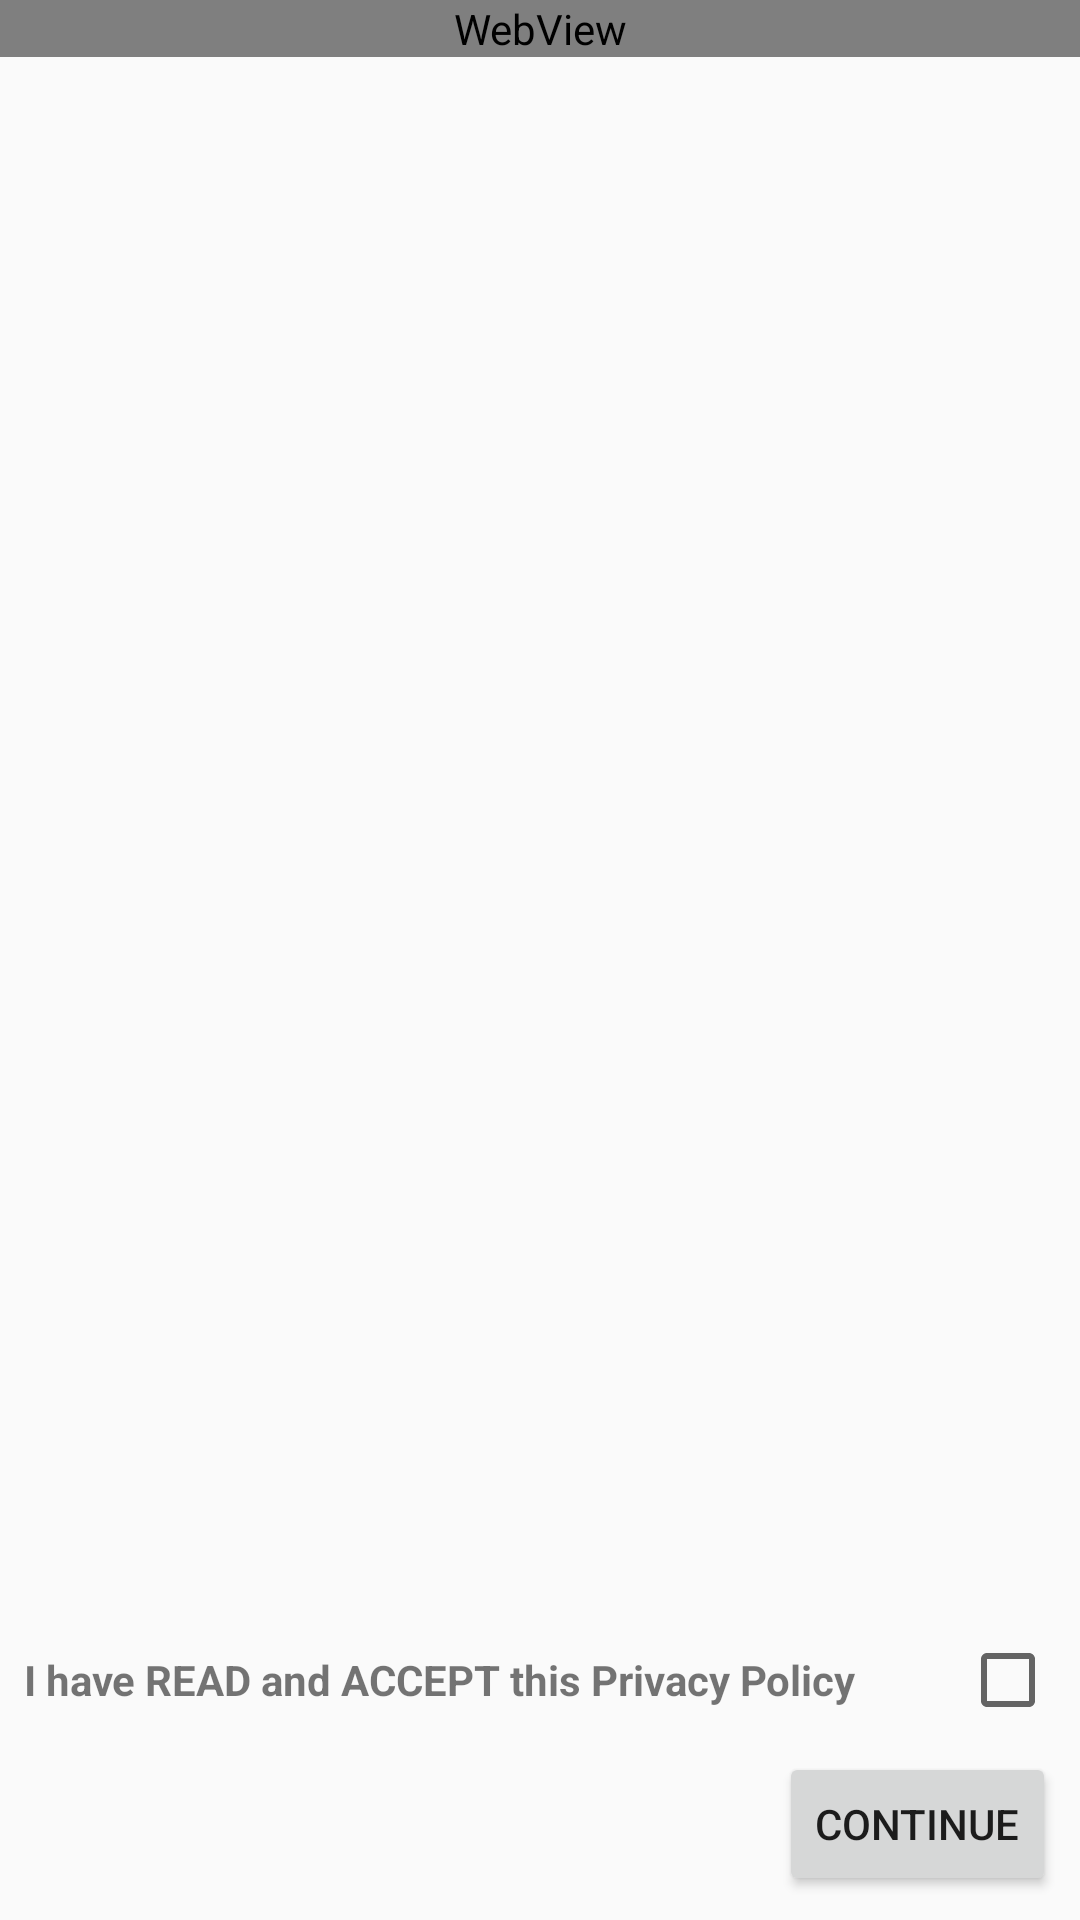

Reconstruct the res/layout file that produces this screen, plus the resources it refers to.
<!-- AndroidManifest.xml: application theme AppTheme -->
<!-- res/layout/dialog_fragment_privacy_policy.xml -->
<?xml version="1.0" encoding="utf-8"?>
<androidx.constraintlayout.widget.ConstraintLayout xmlns:android="http://schemas.android.com/apk/res/android"
    xmlns:app="http://schemas.android.com/apk/res-auto"
    android:layout_width="match_parent"
    android:layout_height="match_parent">

    <Button
        android:id="@+id/nextButton"
        android:layout_width="wrap_content"
        android:layout_height="wrap_content"
        android:layout_margin="@dimen/privacy_policy_margin"
        android:layout_marginEnd="16dp"
        android:layout_marginRight="16dp"
        android:clickable="false"
        android:text="@string/continue_button"
        app:layout_constraintBottom_toBottomOf="parent"
        app:layout_constraintEnd_toEndOf="parent"
        app:layout_constraintRight_toRightOf="parent" />

    <CheckBox
        android:id="@+id/acceptPrivacyPolicyCheckBox"
        android:layout_width="wrap_content"
        android:layout_height="wrap_content"
        android:layout_margin="@dimen/privacy_policy_margin"
        android:checked="false"
        app:layout_constraintBottom_toTopOf="@id/nextButton"
        app:layout_constraintEnd_toEndOf="parent"
        app:layout_constraintLeft_toRightOf="@id/acceptLabelTextView"
        app:layout_constraintRight_toRightOf="parent"
        app:layout_constraintStart_toEndOf="@id/acceptLabelTextView" />

    <TextView
        android:id="@+id/acceptLabelTextView"
        android:layout_width="0dp"
        android:layout_height="wrap_content"
        android:layout_margin="@dimen/privacy_policy_margin"
        android:textStyle="bold"
        android:text="@string/accept_privacy_policy"
        app:layout_constraintBaseline_toBaselineOf="@id/acceptPrivacyPolicyCheckBox"
        app:layout_constraintEnd_toStartOf="@id/acceptPrivacyPolicyCheckBox"
        app:layout_constraintLeft_toLeftOf="parent"
        app:layout_constraintRight_toLeftOf="@id/acceptPrivacyPolicyCheckBox"
        app:layout_constraintStart_toStartOf="parent" />

    <androidx.constraintlayout.widget.Barrier
        android:id="@+id/barrier"
        android:layout_width="match_parent"
        android:layout_height="wrap_content"
        app:barrierDirection="top"
        app:constraint_referenced_ids="nextButton,acceptPrivacyPolicyCheckBox,acceptLabelTextView" />

    <ScrollView
        android:id="@+id/scrollView"
        android:layout_width="match_parent"
        android:layout_height="0dp"
        app:layout_constraintTop_toTopOf="parent"
        app:layout_constraintEnd_toEndOf="parent"
        app:layout_constraintLeft_toLeftOf="parent"
        app:layout_constraintRight_toRightOf="parent"
        app:layout_constraintStart_toStartOf="parent"
        app:layout_constraintBottom_toTopOf="@id/barrier">

        <WebView
            android:id="@+id/webView"
            android:layout_width="match_parent"
            android:layout_height="wrap_content" />

    </ScrollView>

</androidx.constraintlayout.widget.ConstraintLayout>
<!-- resources referenced by this layout -->
<resources>
  <dimen name="privacy_policy_margin">8dp</dimen>
  <string name="accept_privacy_policy">I have READ and ACCEPT this Privacy Policy</string>
  <string name="continue_button">Continue</string>
  <style name="AppTheme" parent="Theme.AppCompat.DayNight.DarkActionBar">
          
          <item name="colorPrimary">@color/colorPrimary</item>
          <item name="colorPrimaryDark">@color/colorPrimaryDark</item>
          <item name="colorAccent">@color/colorAccent</item>
      </style>
  <color name="colorPrimary">#05a12b</color>
  <color name="colorPrimaryDark">#04580d</color>
  <color name="colorAccent">#047218</color>
</resources>
